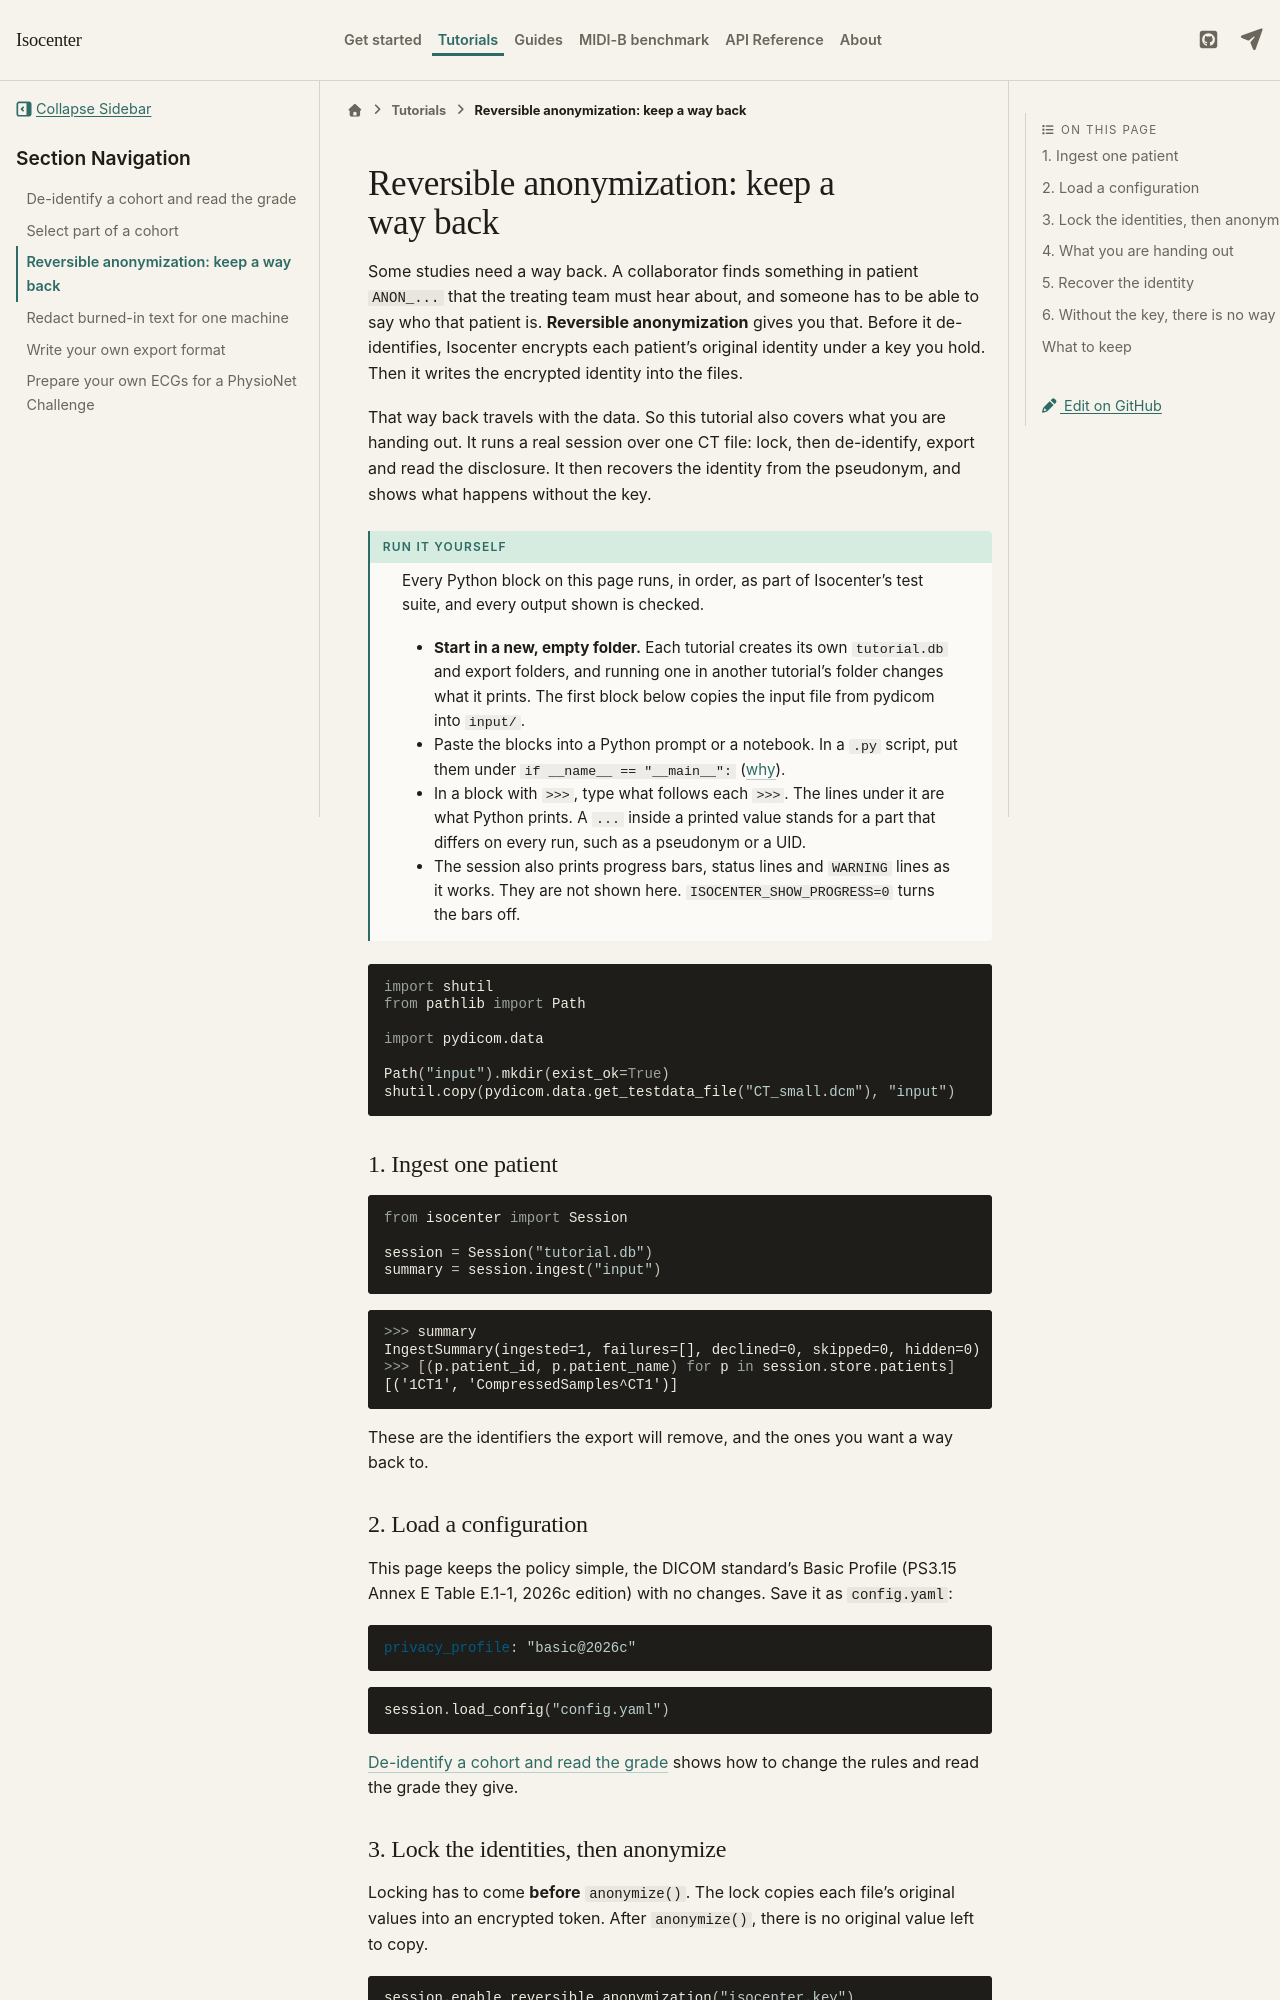

repository: kvnlng/Isocenter · page: 1.0/tutorials/reversible-anonymization/index.html · generator: sphinx

# Reversible anonymization: keep a way back

<!-- tutorial: inputs=CT_small.dcm -->

Some studies need a way back. A collaborator finds something in patient
`ANON_...` that the treating team must hear about, and someone has to be
able to say who that patient is. **Reversible anonymization** gives you
that. Before it de-identifies, Isocenter encrypts each patient's original
identity under a key you hold. Then it writes the encrypted identity
into the files.

That way back travels with the data. So this tutorial also covers what
you are handing out. It runs a real session over one CT file: lock, then
de-identify, export and read the disclosure. It then recovers the identity
from the pseudonym, and shows what happens without the key.

:::{admonition} Run it yourself
:class: tip

Every Python block on this page runs, in order, as part of
Isocenter's test suite, and every output shown is checked.

- **Start in a new, empty folder.** Each tutorial creates its own
  `tutorial.db` and export folders, and running one in another
  tutorial's folder changes what it prints. The first block below
  copies the input file from pydicom into `input/`.
- Paste the blocks into a Python prompt or a notebook. In a `.py`
  script, put them under `if __name__ == "__main__":`
  ([why](../quickstart.md#1-initialize-a-session)).
- In a block with `>>>`, type what follows each `>>>`. The lines
  under it are what Python prints. A `...` inside a printed value
  stands for a part that differs on every run, such as a pseudonym or
  a UID.
- The session also prints progress bars, status lines and `WARNING`
  lines as it works. They are not shown here.
  `ISOCENTER_SHOW_PROGRESS=0` turns the bars off.
:::

```python
import shutil
from pathlib import Path

import pydicom.data

Path("input").mkdir(exist_ok=True)
shutil.copy(pydicom.data.get_testdata_file("CT_small.dcm"), "input")
```

## 1. Ingest one patient

```python
from isocenter import Session

session = Session("tutorial.db")
summary = session.ingest("input")
```

```python
>>> summary
IngestSummary(ingested=1, failures=[], declined=0, skipped=0, hidden=0)
>>> [(p.patient_id, p.patient_name) for p in session.store.patients]
[('1CT1', 'CompressedSamples^CT1')]
```

These are the identifiers the export will remove, and the ones you want a
way back to.

## 2. Load a configuration

This page keeps the policy simple, the DICOM standard's Basic Profile
(PS3.15 Annex E Table E.1-1, 2026c edition) with no changes. Save it as
`config.yaml`:

<!-- tutorial: file=config.yaml -->
```yaml
privacy_profile: "basic@2026c"
```

```python
session.load_config("config.yaml")
```

[De-identify a cohort and read the grade](deidentify-and-read-the-grade.md)
shows how to change the rules and read the grade they give.
